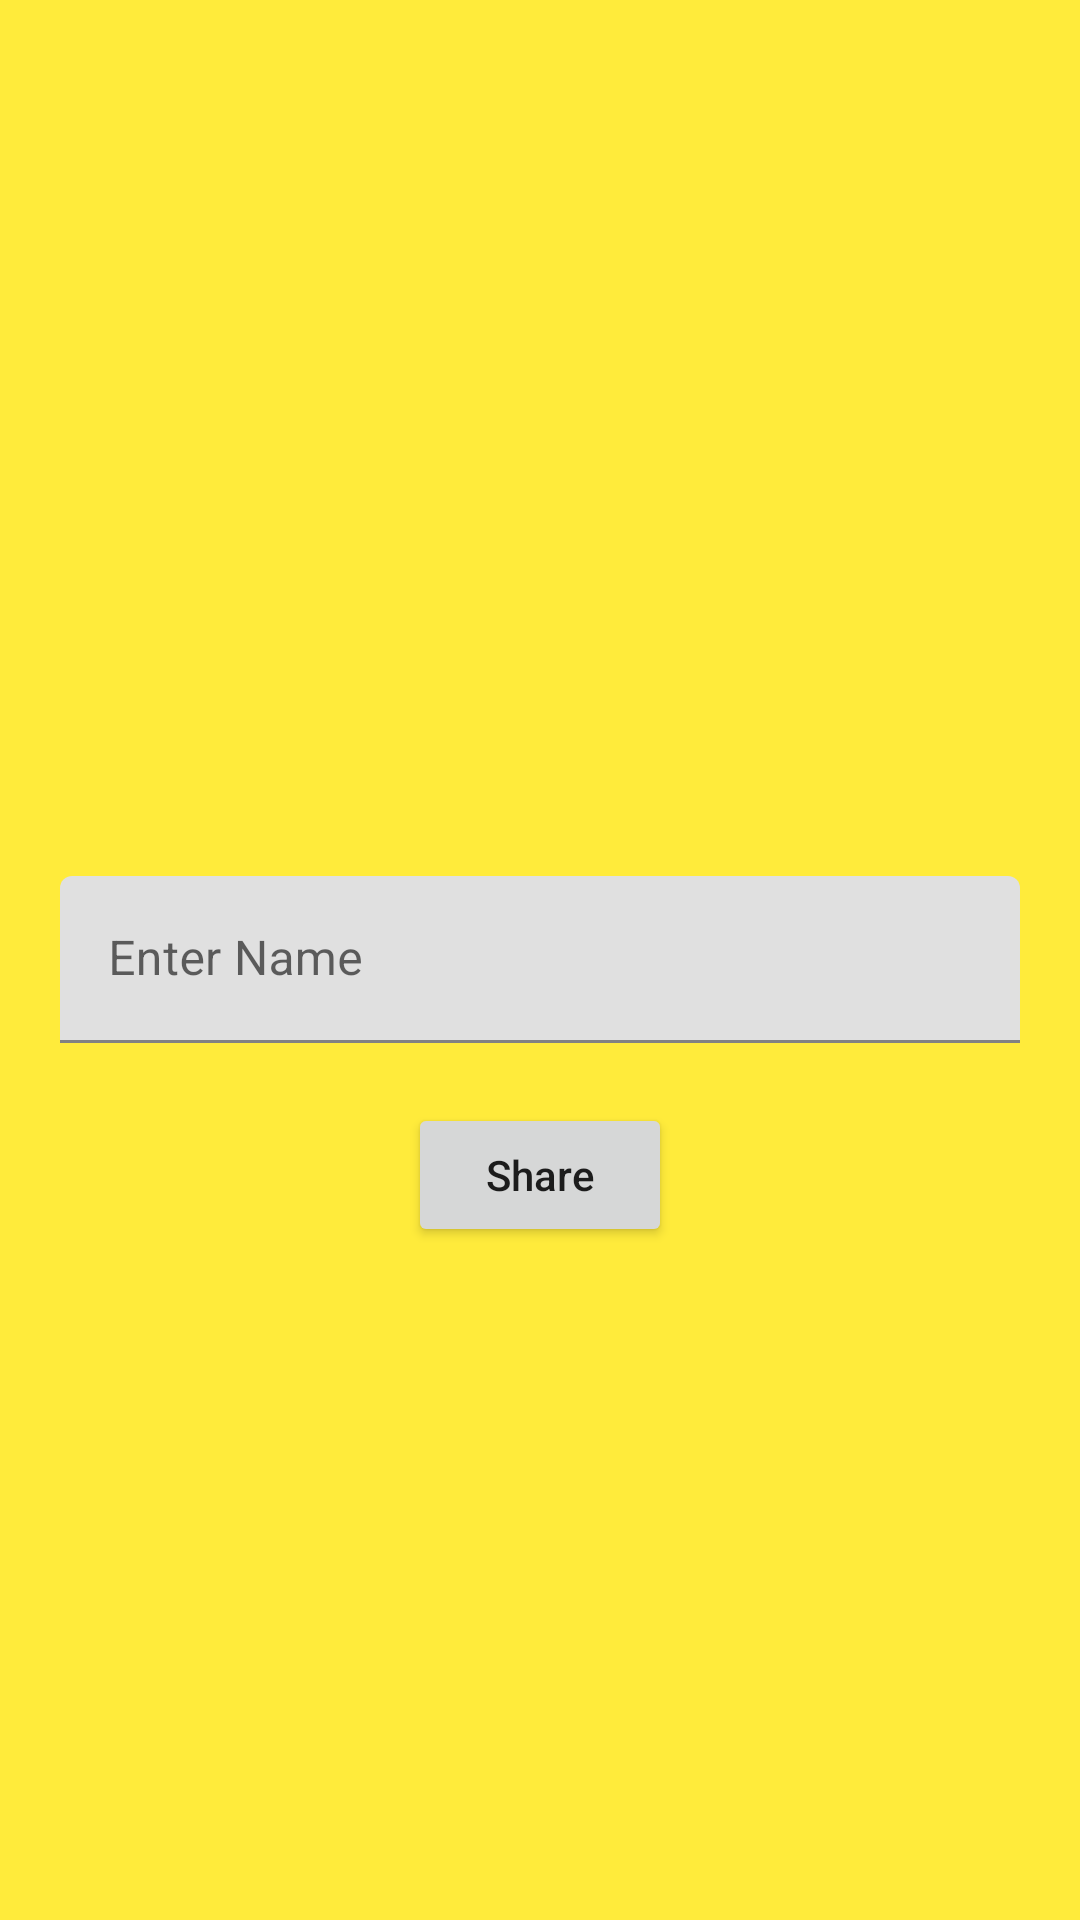

Reconstruct the res/layout file that produces this screen, plus the resources it refers to.
<!-- AndroidManifest.xml: application theme Theme.SafariApp -->
<!-- res/layout/fragment_model_b.xml -->
<?xml version="1.0" encoding="utf-8"?>
<RelativeLayout xmlns:android="http://schemas.android.com/apk/res/android"
    xmlns:tools="http://schemas.android.com/tools"
    android:layout_width="match_parent"
    android:layout_height="match_parent"
    xmlns:app="http://schemas.android.com/apk/res-auto"
    android:background="#FFEB3B"
    tools:context=".FragmentModelA">



    <com.google.android.material.textfield.TextInputLayout
        android:layout_width="match_parent"
        android:layout_height="wrap_content"
        android:layout_centerInParent="true"
        android:layout_margin="20dp"
        android:hint="@string/enterName"
        app:hintAnimationEnabled="true"
        android:id="@+id/layouts"
        >


        <com.google.android.material.textfield.TextInputEditText
            android:layout_width="match_parent"
            android:layout_height="wrap_content"
            android:id="@+id/editTextFragB"
            />

    </com.google.android.material.textfield.TextInputLayout>


    <Button
        android:layout_width="wrap_content"
        android:layout_height="wrap_content"
        android:id="@+id/btnShare"
        android:layout_below="@+id/layouts"
        android:layout_centerHorizontal="true"
        android:text="Share"
        android:textAllCaps="false"
        />


</RelativeLayout>
<!-- resources referenced by this layout -->
<resources>
  <string name="enterName">Enter Name</string>
  <style name="Theme.SafariApp" parent="Theme.MaterialComponents.DayNight.NoActionBar">
          
          <item name="colorPrimary">@color/purple_500</item>
          <item name="colorPrimaryVariant">@color/purple_700</item>
          <item name="colorOnPrimary">@color/white</item>
          
          <item name="colorSecondary">@color/teal_200</item>
          <item name="colorSecondaryVariant">@color/teal_700</item>
          <item name="colorOnSecondary">@color/black</item>
          
          <item name="android:statusBarColor" tools:targetApi="l">?attr/colorPrimaryVariant</item>
          
          <item name="windowActionBar">false</item>
          <item name="windowNoTitle">true</item>
      </style>
  <color name="purple_500">#FF6200EE</color>
  <color name="purple_700">#FF3700B3</color>
  <color name="white">#FFFFFFFF</color>
  <color name="teal_200">#FF03DAC5</color>
  <color name="teal_700">#FF018786</color>
  <color name="black">#FF000000</color>
</resources>
